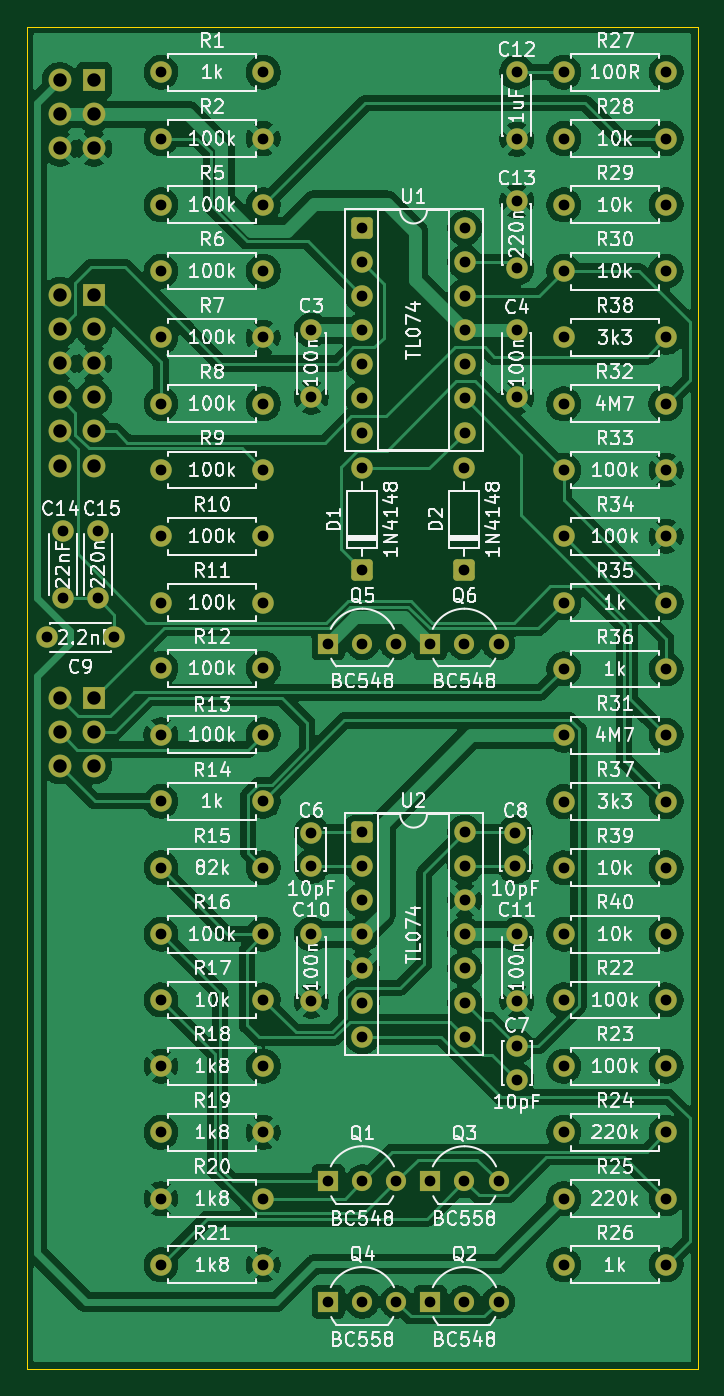
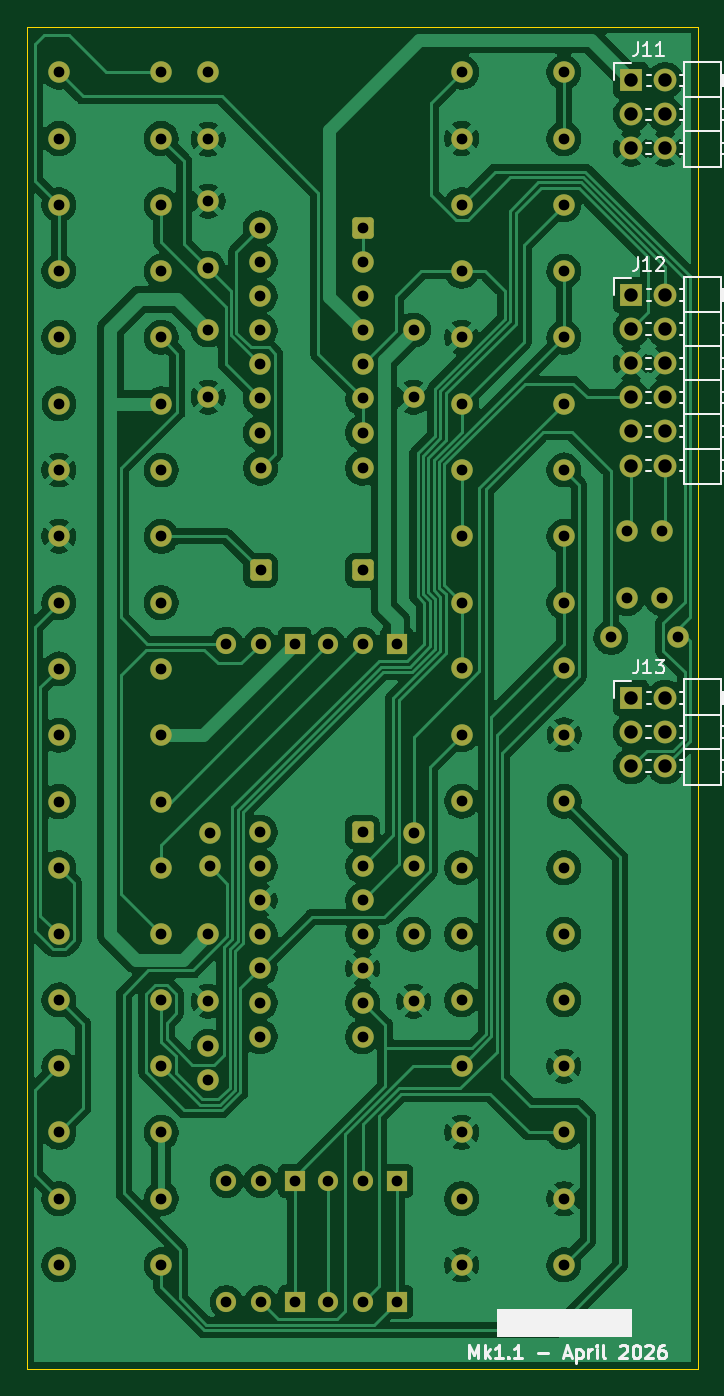
Circuit board: 11 layer files. Board 50.0 x 100.0 mm.
- bottom_copper: DMH_Slew_PCB_3_v3-B_Cu.gbl (203075 bytes)
- bottom_mask: DMH_Slew_PCB_3_v3-B_Mask.gbs (6809 bytes)
- paste: DMH_Slew_PCB_3_v3-B_Paste.gbp (457 bytes)
- bottom_silk: DMH_Slew_PCB_3_v3-B_Silkscreen.gbo (21101 bytes)
- outline: DMH_Slew_PCB_3_v3-Edge_Cuts.gm1 (611 bytes)
- top_copper: DMH_Slew_PCB_3_v3-F_Cu.gtl (210652 bytes)
- top_mask: DMH_Slew_PCB_3_v3-F_Mask.gts (6809 bytes)
- paste: DMH_Slew_PCB_3_v3-F_Paste.gtp (457 bytes)
- top_silk: DMH_Slew_PCB_3_v3-F_Silkscreen.gto (239758 bytes)
- drill: DMH_Slew_PCB_3_v3-NPTH.drl (269 bytes)
- drill: DMH_Slew_PCB_3_v3-PTH.drl (2744 bytes)

=== bottom_copper: DMH_Slew_PCB_3_v3-B_Cu.gbl (203075 bytes, source omitted) ===
=== bottom_mask: DMH_Slew_PCB_3_v3-B_Mask.gbs (6809 bytes, source omitted) ===
=== paste: DMH_Slew_PCB_3_v3-B_Paste.gbp ===
%TF.GenerationSoftware,KiCad,Pcbnew,9.0.7*%
%TF.CreationDate,2026-04-06T22:12:16+02:00*%
%TF.ProjectId,DMH_Slew_PCB_3_v3,444d485f-536c-4657-975f-5043425f335f,1*%
%TF.SameCoordinates,Original*%
%TF.FileFunction,Paste,Bot*%
%TF.FilePolarity,Positive*%
%FSLAX46Y46*%
G04 Gerber Fmt 4.6, Leading zero omitted, Abs format (unit mm)*
G04 Created by KiCad (PCBNEW 9.0.7) date 2026-04-06 22:12:16*
%MOMM*%
%LPD*%
G01*
G04 APERTURE LIST*
G04 APERTURE END LIST*
M02*

=== bottom_silk: DMH_Slew_PCB_3_v3-B_Silkscreen.gbo (21101 bytes, source omitted) ===
=== outline: DMH_Slew_PCB_3_v3-Edge_Cuts.gm1 ===
%TF.GenerationSoftware,KiCad,Pcbnew,9.0.7*%
%TF.CreationDate,2026-04-06T22:12:16+02:00*%
%TF.ProjectId,DMH_Slew_PCB_3_v3,444d485f-536c-4657-975f-5043425f335f,1*%
%TF.SameCoordinates,Original*%
%TF.FileFunction,Profile,NP*%
%FSLAX46Y46*%
G04 Gerber Fmt 4.6, Leading zero omitted, Abs format (unit mm)*
G04 Created by KiCad (PCBNEW 9.0.7) date 2026-04-06 22:12:16*
%MOMM*%
%LPD*%
G01*
G04 APERTURE LIST*
%TA.AperFunction,Profile*%
%ADD10C,0.050000*%
%TD*%
G04 APERTURE END LIST*
D10*
X50000000Y-30000000D02*
X100000000Y-30000000D01*
X100000000Y-130000000D01*
X50000000Y-130000000D01*
X50000000Y-30000000D01*
M02*

=== top_copper: DMH_Slew_PCB_3_v3-F_Cu.gtl (210652 bytes, source omitted) ===
=== top_mask: DMH_Slew_PCB_3_v3-F_Mask.gts (6809 bytes, source omitted) ===
=== paste: DMH_Slew_PCB_3_v3-F_Paste.gtp ===
%TF.GenerationSoftware,KiCad,Pcbnew,9.0.7*%
%TF.CreationDate,2026-04-06T22:12:16+02:00*%
%TF.ProjectId,DMH_Slew_PCB_3_v3,444d485f-536c-4657-975f-5043425f335f,1*%
%TF.SameCoordinates,Original*%
%TF.FileFunction,Paste,Top*%
%TF.FilePolarity,Positive*%
%FSLAX46Y46*%
G04 Gerber Fmt 4.6, Leading zero omitted, Abs format (unit mm)*
G04 Created by KiCad (PCBNEW 9.0.7) date 2026-04-06 22:12:16*
%MOMM*%
%LPD*%
G01*
G04 APERTURE LIST*
G04 APERTURE END LIST*
M02*

=== top_silk: DMH_Slew_PCB_3_v3-F_Silkscreen.gto (239758 bytes, source omitted) ===
=== drill: DMH_Slew_PCB_3_v3-NPTH.drl ===
M48
; DRILL file {KiCad 9.0.7} date 2026-04-06T22:11:41+0200
; FORMAT={-:-/ absolute / metric / decimal}
; #@! TF.CreationDate,2026-04-06T22:11:41+02:00
; #@! TF.GenerationSoftware,Kicad,Pcbnew,9.0.7
; #@! TF.FileFunction,NonPlated,1,2,NPTH
FMAT,2
METRIC
%
G90
G05
M30

=== drill: DMH_Slew_PCB_3_v3-PTH.drl ===
M48
; DRILL file {KiCad 9.0.7} date 2026-04-06T22:11:41+0200
; FORMAT={-:-/ absolute / metric / decimal}
; #@! TF.CreationDate,2026-04-06T22:11:41+02:00
; #@! TF.GenerationSoftware,Kicad,Pcbnew,9.0.7
; #@! TF.FileFunction,Plated,1,2,PTH
FMAT,2
METRIC
; #@! TA.AperFunction,Plated,PTH,ComponentDrill
T1C0.800
; #@! TA.AperFunction,Plated,PTH,ComponentDrill
T2C1.000
%
G90
G05
T1
X51.5Y-75.5
X52.7Y-67.6
X52.7Y-72.6
X55.3Y-67.6
X55.3Y-72.6
X56.5Y-75.5
X59.99Y-82.75
X59.99Y-87.7
X60.0Y-33.4
X60.0Y-38.337
X60.0Y-43.275
X60.0Y-48.212
X60.0Y-53.15
X60.0Y-58.087
X60.0Y-63.025
X60.0Y-67.962
X60.0Y-72.9
X60.0Y-77.8
X60.0Y-92.65
X60.0Y-97.6
X60.0Y-102.5
X60.0Y-107.433
X60.0Y-112.367
X60.0Y-117.3
X60.0Y-122.233
X67.61Y-82.75
X67.61Y-87.7
X67.62Y-33.4
X67.62Y-38.337
X67.62Y-43.275
X67.62Y-48.212
X67.62Y-53.15
X67.62Y-58.087
X67.62Y-63.025
X67.62Y-67.962
X67.62Y-72.9
X67.62Y-77.8
X67.62Y-92.65
X67.62Y-97.6
X67.62Y-102.5
X67.62Y-107.433
X67.62Y-112.367
X67.62Y-117.3
X67.62Y-122.233
X71.2Y-52.6
X71.2Y-57.6
X71.2Y-90.05
X71.2Y-92.55
X71.2Y-97.6
X71.2Y-102.6
X72.46Y-75.96
X72.46Y-116.0
X72.46Y-125.0
X75.0Y-45.0
X75.0Y-47.54
X75.0Y-50.08
X75.0Y-52.62
X75.0Y-55.16
X75.0Y-57.7
X75.0Y-60.24
X75.0Y-62.89
X75.0Y-70.51
X75.0Y-75.96
X75.0Y-90.0
X75.0Y-92.54
X75.0Y-95.08
X75.0Y-97.62
X75.0Y-100.16
X75.0Y-102.7
X75.0Y-105.24
X75.0Y-116.0
X75.0Y-125.0
X77.54Y-75.96
X77.54Y-116.0
X77.54Y-125.0
X80.06Y-75.96
X80.06Y-116.0
X80.06Y-125.0
X82.6Y-62.89
X82.6Y-70.51
X82.6Y-75.96
X82.6Y-116.0
X82.6Y-125.0
X82.62Y-45.0
X82.62Y-47.54
X82.62Y-50.08
X82.62Y-52.62
X82.62Y-55.16
X82.62Y-57.7
X82.62Y-60.24
X82.62Y-90.0
X82.62Y-92.54
X82.62Y-95.08
X82.62Y-97.62
X82.62Y-100.16
X82.62Y-102.7
X82.62Y-105.24
X85.14Y-75.96
X85.14Y-116.0
X85.14Y-125.0
X86.4Y-90.05
X86.4Y-92.55
X86.5Y-33.4
X86.5Y-38.4
X86.5Y-43.0
X86.5Y-48.0
X86.5Y-52.6
X86.5Y-57.6
X86.5Y-97.6
X86.5Y-102.6
X86.5Y-105.95
X86.5Y-108.45
X89.99Y-58.1
X90.0Y-33.4
X90.0Y-38.338
X90.0Y-43.277
X90.0Y-48.215
X90.0Y-53.154
X90.0Y-63.031
X90.0Y-67.969
X90.0Y-72.908
X90.0Y-77.846
X90.0Y-82.785
X90.0Y-87.723
X90.0Y-92.662
X90.0Y-97.6
X90.0Y-102.5
X90.0Y-107.433
X90.0Y-112.367
X90.0Y-117.3
X90.0Y-122.233
X97.61Y-58.1
X97.62Y-33.4
X97.62Y-38.338
X97.62Y-43.277
X97.62Y-48.215
X97.62Y-53.154
X97.62Y-63.031
X97.62Y-67.969
X97.62Y-72.908
X97.62Y-77.846
X97.62Y-82.785
X97.62Y-87.723
X97.62Y-92.662
X97.62Y-97.6
X97.62Y-102.5
X97.62Y-107.433
X97.62Y-112.367
X97.62Y-117.3
X97.62Y-122.233
T2
X52.46Y-34.0
X52.46Y-36.54
X52.46Y-39.08
X52.46Y-50.0
X52.46Y-52.54
X52.46Y-55.08
X52.46Y-57.62
X52.46Y-60.16
X52.46Y-62.7
X52.46Y-80.0
X52.46Y-82.54
X52.46Y-85.08
X55.0Y-34.0
X55.0Y-36.54
X55.0Y-39.08
X55.0Y-50.0
X55.0Y-52.54
X55.0Y-55.08
X55.0Y-57.62
X55.0Y-60.16
X55.0Y-62.7
X55.0Y-80.0
X55.0Y-82.54
X55.0Y-85.08
M30
